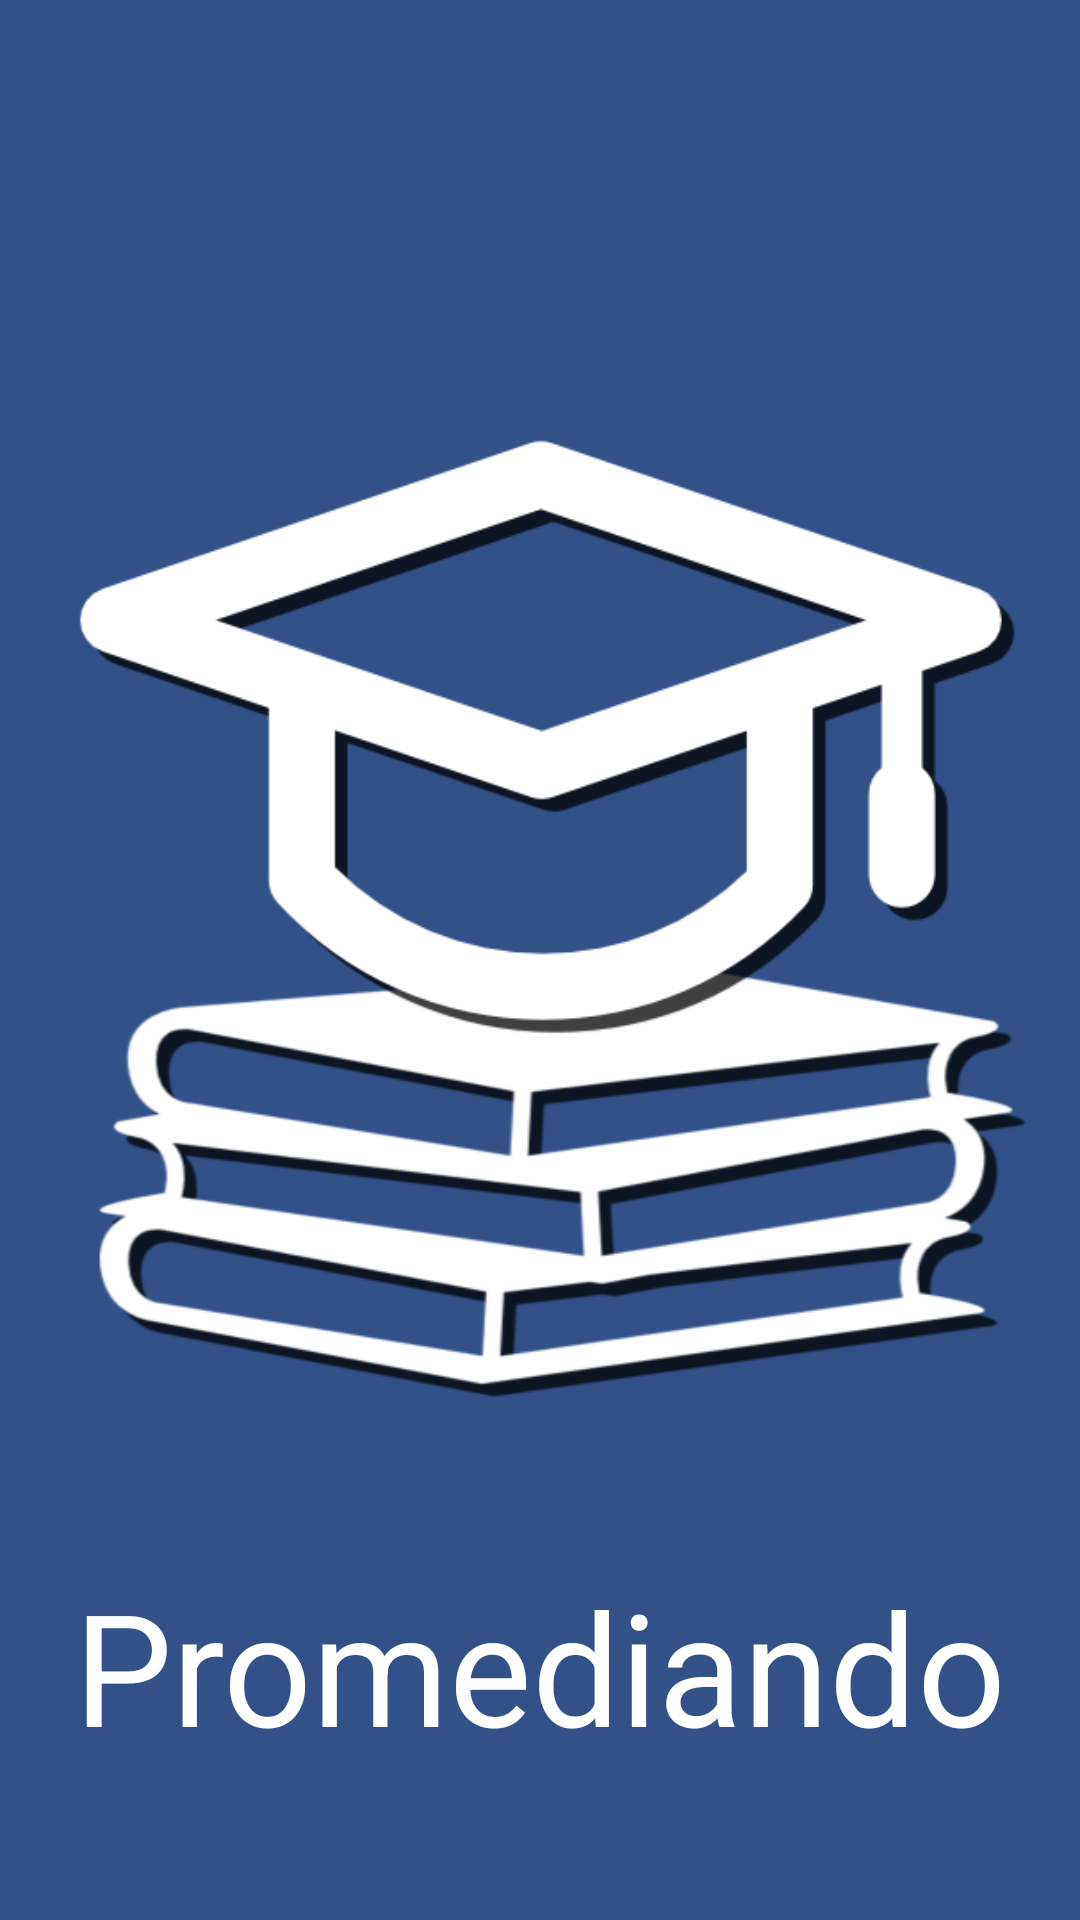

The Android layout XML behind this screen, and the referenced resources:
<!-- AndroidManifest.xml: application theme AppTheme -->
<!-- res/layout/activity_inicio.xml -->
<?xml version="1.0" encoding="utf-8"?>
<android.support.constraint.ConstraintLayout xmlns:android="http://schemas.android.com/apk/res/android"
    xmlns:app="http://schemas.android.com/apk/res-auto"
    xmlns:tools="http://schemas.android.com/tools"
    android:layout_width="match_parent"
    android:layout_height="match_parent"
    android:background="@color/ic_launcher_background"
    app:layout_constraintBottom_toBottomOf="parent"
    tools:context=".Inicio">

    <ImageView
        android:id="@+id/imagen"
        android:layout_width="wrap_content"
        android:layout_height="wrap_content"
        android:visibility="visible"
        app:layout_constraintTop_toTopOf="parent"
        app:srcCompat="@drawable/icon" />

    <TextView
        android:id="@+id/textView5"
        android:layout_width="wrap_content"
        android:layout_height="wrap_content"
        android:layout_marginBottom="50dp"
        android:gravity="center"
        android:text="Promediando"
        android:textColor="#ffffff"
        android:textSize="52sp"
        app:layout_constraintBottom_toBottomOf="parent"
        app:layout_constraintLeft_toLeftOf="parent"
        app:layout_constraintRight_toRightOf="parent" />
</android.support.constraint.ConstraintLayout>
<!-- resources referenced by this layout -->
<resources>
  <color name="ic_launcher_background">#335188</color>
  <!-- drawable icon: png bitmap (drawable, 57305 bytes) -->
  <style name="AppTheme" parent="Theme.AppCompat.Light.DarkActionBar">
          
          <item name="colorPrimary">@color/oscuro</item>
          <item name="colorPrimaryDark">@color/colorPrimaryDark</item>
          <item name="colorAccent">@color/claro</item>
      </style>
  <color name="oscuro">#335188</color>
  <color name="colorPrimaryDark">#4958bb</color>
  <color name="claro">#6f83a6</color>
</resources>
